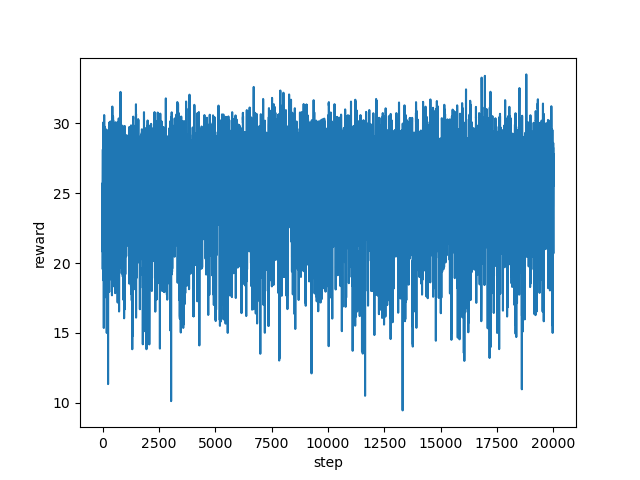

The table this chart was drawn from, first rows:
step, reward
0, 24.04
1, 20.82
2, 21.86
3, 23.64
4, 23.89
5, 25.73
6, 22.7
7, 22.17
8, 19.56
9, 23.42
10, 25.22
11, 25.91
12, 27.85
13, 27.96
14, 28.13
15, 23.44
16, 23.38
17, 27.24
18, 26.24
19, 24.56
20, 24.56
21, 26.21
22, 27.64
23, 28.61
24, 28.39
25, 27.76
26, 27.68
27, 21.25
28, 24.87
29, 24.91
30, 19.37
31, 18.77
32, 20.36
33, 21.37
34, 25.36
35, 22.69
36, 23.7
37, 24.35
38, 28.54
39, 30.02
40, 30.07
41, 29.47
42, 29.12
43, 29.59
44, 30.02
45, 29.58
46, 29.66
47, 29.26
48, 26.24
49, 25.81
50, 26.98
51, 27.82
52, 23.45
53, 23.38
54, 17.52
55, 16.03
56, 15.36
57, 17.86
58, 17.69
59, 19.2
... 19,940 more rows
